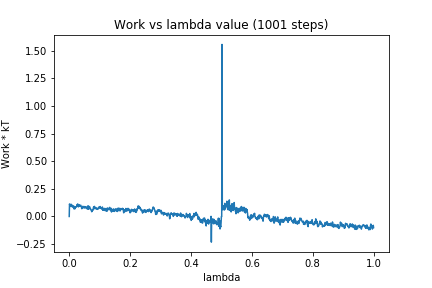

The data file committed next to this chart (first rows):
0, 0.0
1, 0.1135
2, 0.09856
3, 0.09203
4, 0.09109
5, 0.1039
6, 0.1109
7, 0.09941
8, 0.1057
9, 0.1003
10, 0.08617
11, 0.09869
12, 0.0909
13, 0.08594
14, 0.08354
15, 0.09389
16, 0.06815
17, 0.08239
18, 0.07579
19, 0.07002
20, 0.08822
21, 0.08493
22, 0.0852
23, 0.0838
24, 0.08905
25, 0.09623
26, 0.1079
27, 0.1005
28, 0.1134
29, 0.09293
30, 0.08695
31, 0.09274
32, 0.09785
33, 0.1066
34, 0.09946
35, 0.09266
36, 0.09532
37, 0.1006
38, 0.1019
39, 0.09166
40, 0.08856
41, 0.07095
42, 0.07558
43, 0.07709
44, 0.07296
45, 0.09237
46, 0.08288
47, 0.08806
48, 0.08655
49, 0.08065
50, 0.0769
51, 0.08985
52, 0.08405
53, 0.08022
54, 0.07863
55, 0.08429
56, 0.0788
57, 0.08393
58, 0.07141
59, 0.06892
60, 0.07263
... 940 more rows
